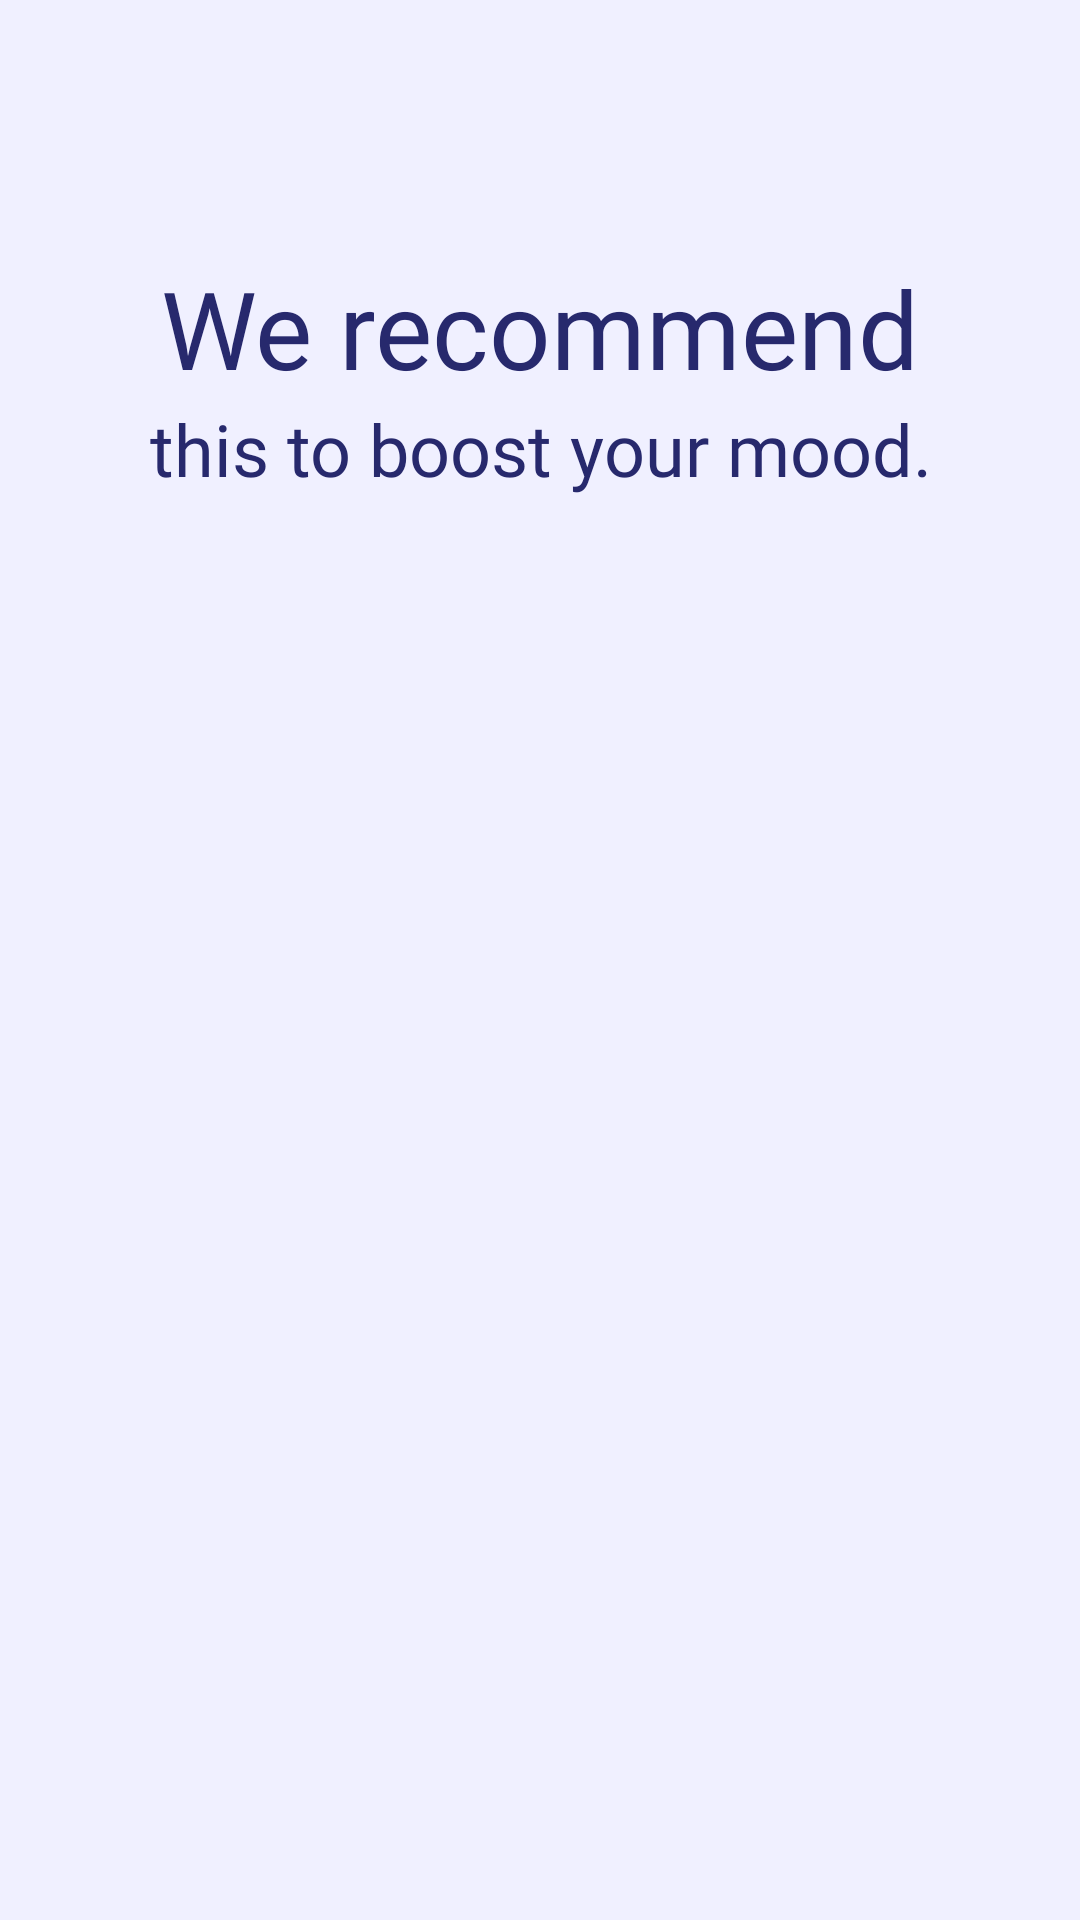

Android layout source for this screen:
<!-- AndroidManifest.xml: application theme AppTheme -->
<!-- res/layout/activity_movie_recommendation.xml -->
<?xml version="1.0" encoding="utf-8"?>
<androidx.constraintlayout.widget.ConstraintLayout xmlns:android="http://schemas.android.com/apk/res/android"
    xmlns:app="http://schemas.android.com/apk/res-auto"
    xmlns:tools="http://schemas.android.com/tools"
    android:layout_width="match_parent"
    android:layout_height="match_parent"
    android:background="@color/white_blue"
    tools:context=".view.movie_recommendation.MovieRecommendationActivity">

    <TextView
        android:id="@+id/tv_recommendation"
        android:layout_width="match_parent"
        android:layout_height="wrap_content"
        android:layout_marginStart="8dp"
        android:layout_marginTop="85dp"
        android:layout_marginEnd="8dp"
        android:textAlignment="center"
        android:textSize="36sp"
        android:textColor="@color/navy_one"
        android:fontFamily="@font/poppins_bold"
        android:text="We recommend"
        app:layout_constraintEnd_toEndOf="parent"
        app:layout_constraintStart_toStartOf="parent"
        app:layout_constraintTop_toTopOf="parent"/>

    <TextView
        android:id="@+id/tv_recommendation_desc"
        android:layout_width="match_parent"
        android:layout_height="wrap_content"
        android:layout_marginStart="8dp"
        android:layout_marginEnd="8dp"
        android:fontFamily="@font/raleway_medium"
        android:text="this to boost your mood."
        android:textAlignment="center"
        android:textColor="@color/navy_one"
        android:textSize="24sp"
        app:layout_constraintEnd_toEndOf="parent"
        app:layout_constraintStart_toStartOf="parent"
        app:layout_constraintTop_toBottomOf="@id/tv_recommendation"/>

    <androidx.recyclerview.widget.RecyclerView
        android:id="@+id/rv_movie"
        android:layout_width="0dp"
        android:layout_height="0dp"
        android:layout_marginStart="16dp"
        android:layout_marginTop="20dp"
        android:layout_marginEnd="16dp"
        android:layout_marginBottom="10dp"
        android:overScrollMode="never"
        android:scrollbarSize="0dp"
        app:layout_constraintBottom_toBottomOf="parent"
        app:layout_constraintEnd_toEndOf="parent"
        app:layout_constraintStart_toStartOf="parent"
        app:layout_constraintTop_toBottomOf="@id/tv_recommendation_desc"/>

    <ProgressBar
        android:id="@+id/progressBar"
        style="?android:attr/progressBarStyle"
        android:layout_width="wrap_content"
        android:layout_height="wrap_content"
        android:visibility="gone"
        app:layout_constraintBottom_toBottomOf="parent"
        app:layout_constraintEnd_toEndOf="parent"
        app:layout_constraintStart_toStartOf="parent"
        app:layout_constraintTop_toTopOf="parent"
        tools:visibility="visible" />

</androidx.constraintlayout.widget.ConstraintLayout>
<!-- resources referenced by this layout -->
<resources>
  <color name="navy_one">#27296D</color>
  <color name="white_blue">#F0F0FF</color>
  <style name="AppTheme" parent="Theme.Material3.Light">
          <item name="colorPrimary">@color/navy_one</item>
          <item name="backgroundColor">@color/white_blue</item>
      </style>
</resources>
